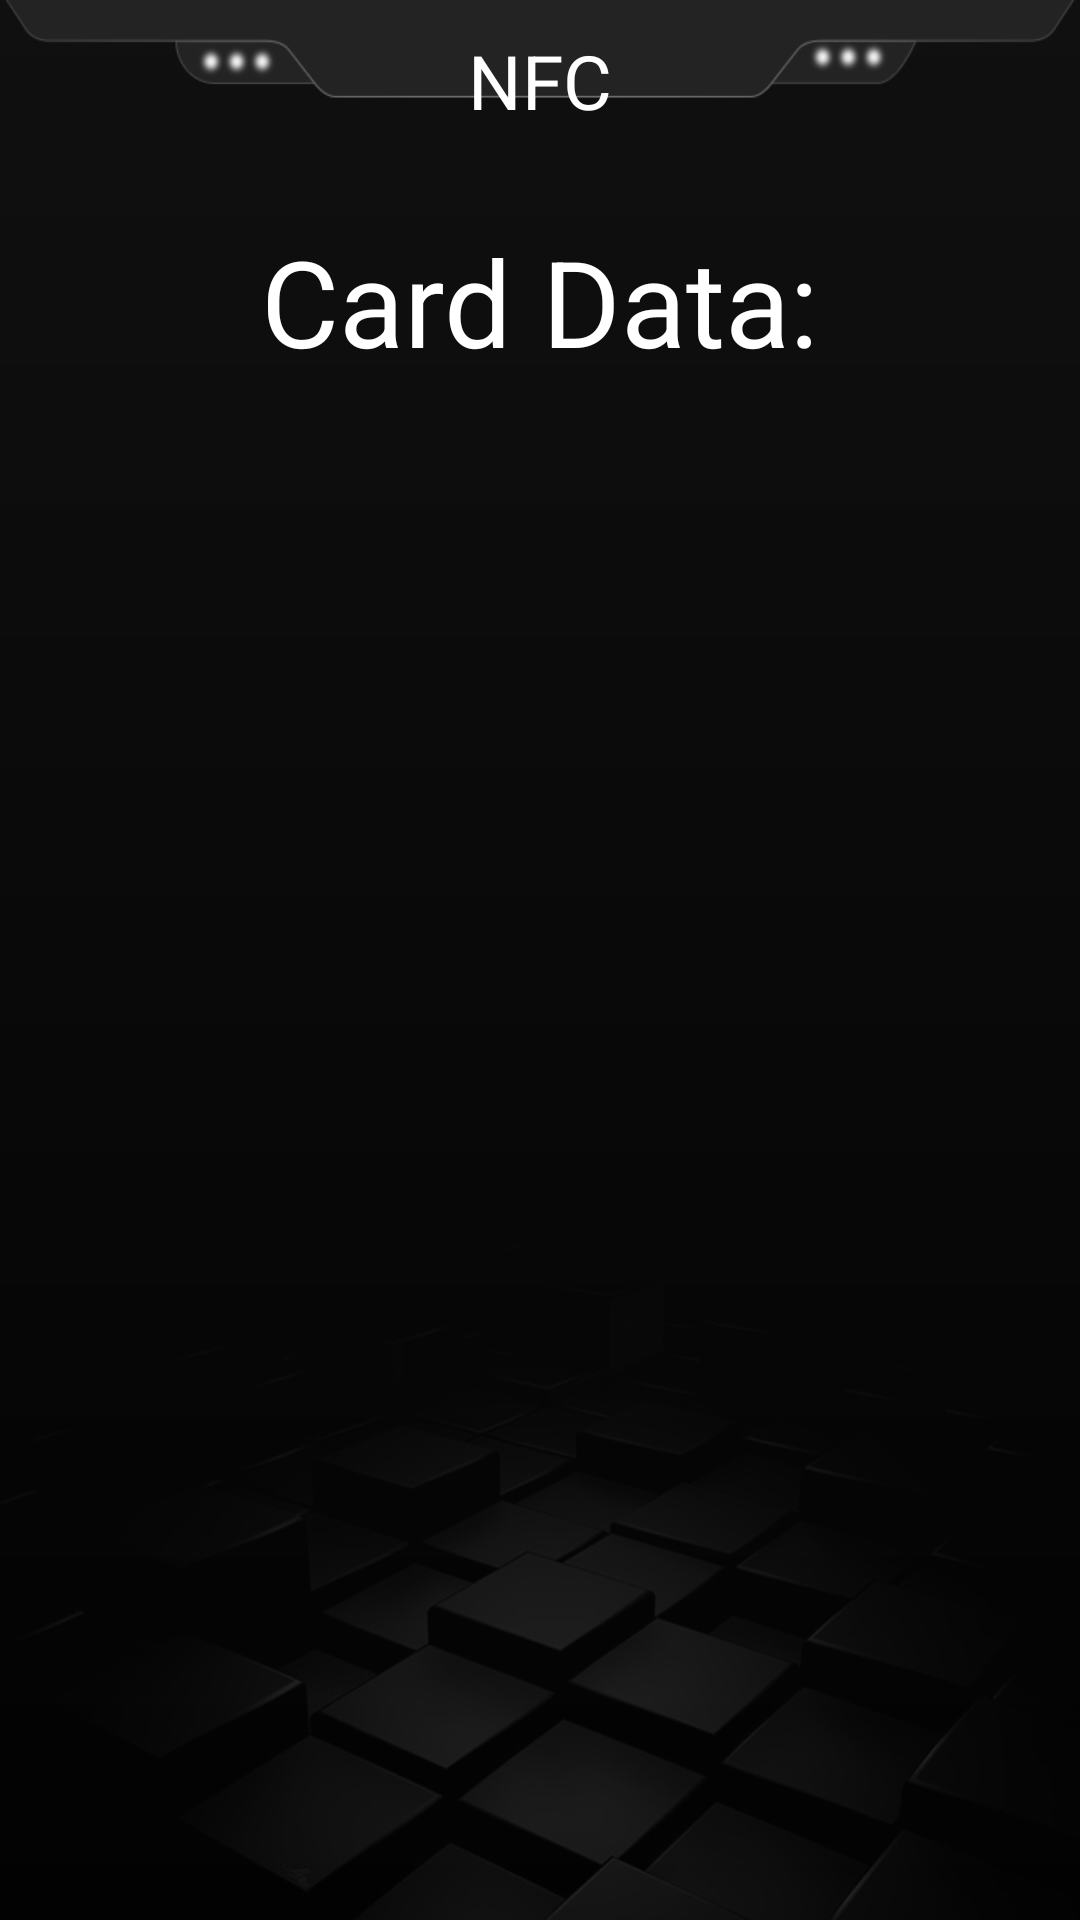

Here is an Android app screen rendered from its layout file. Give the layout XML and the strings, colors and styles it references.
<!-- AndroidManifest.xml: application theme Theme.AppCompat.Light.NoActionBar -->
<!-- res/layout/nfc_activity.xml -->
<?xml version="1.0" encoding="utf-8"?>
<layout xmlns:android="http://schemas.android.com/apk/res/android"
    xmlns:app="http://schemas.android.com/apk/res-auto"
    xmlns:tools="http://schemas.android.com/tools">

    <data>

    </data>

    <LinearLayout
        android:layout_width="match_parent"
        android:layout_height="match_parent"
        android:background="@mipmap/background"
        android:gravity="center_horizontal"
        android:orientation="vertical"
        android:paddingRight="30dp"
        android:paddingLeft="30dp"
        tools:context=".MainActivity">
            <TextView
                android:layout_width="wrap_content"
                android:layout_height="wrap_content"
                android:text="NFC"
                android:textSize="25dp"
                android:textColor="#ffffff"
                android:layout_marginTop="10dp"
                android:layout_marginBottom="30dp"/>

        <TextView
            android:id="@+id/tv_nfc_data"
            android:layout_width="wrap_content"
            android:layout_height="wrap_content"
            android:text="Card Data:"
            android:textColor="@color/white"
            android:textSize="40dp"/>

    </LinearLayout>
</layout>
<!-- resources referenced by this layout -->
<resources>
  <!-- mipmap background: jpg bitmap (mipmap-xhdpi, 52522 bytes) -->
  <!-- not gathered from this repository: default colours our renderer supplied (Android Studio template values) -->
  <color name="white">#FFFFFFFF</color>
</resources>
